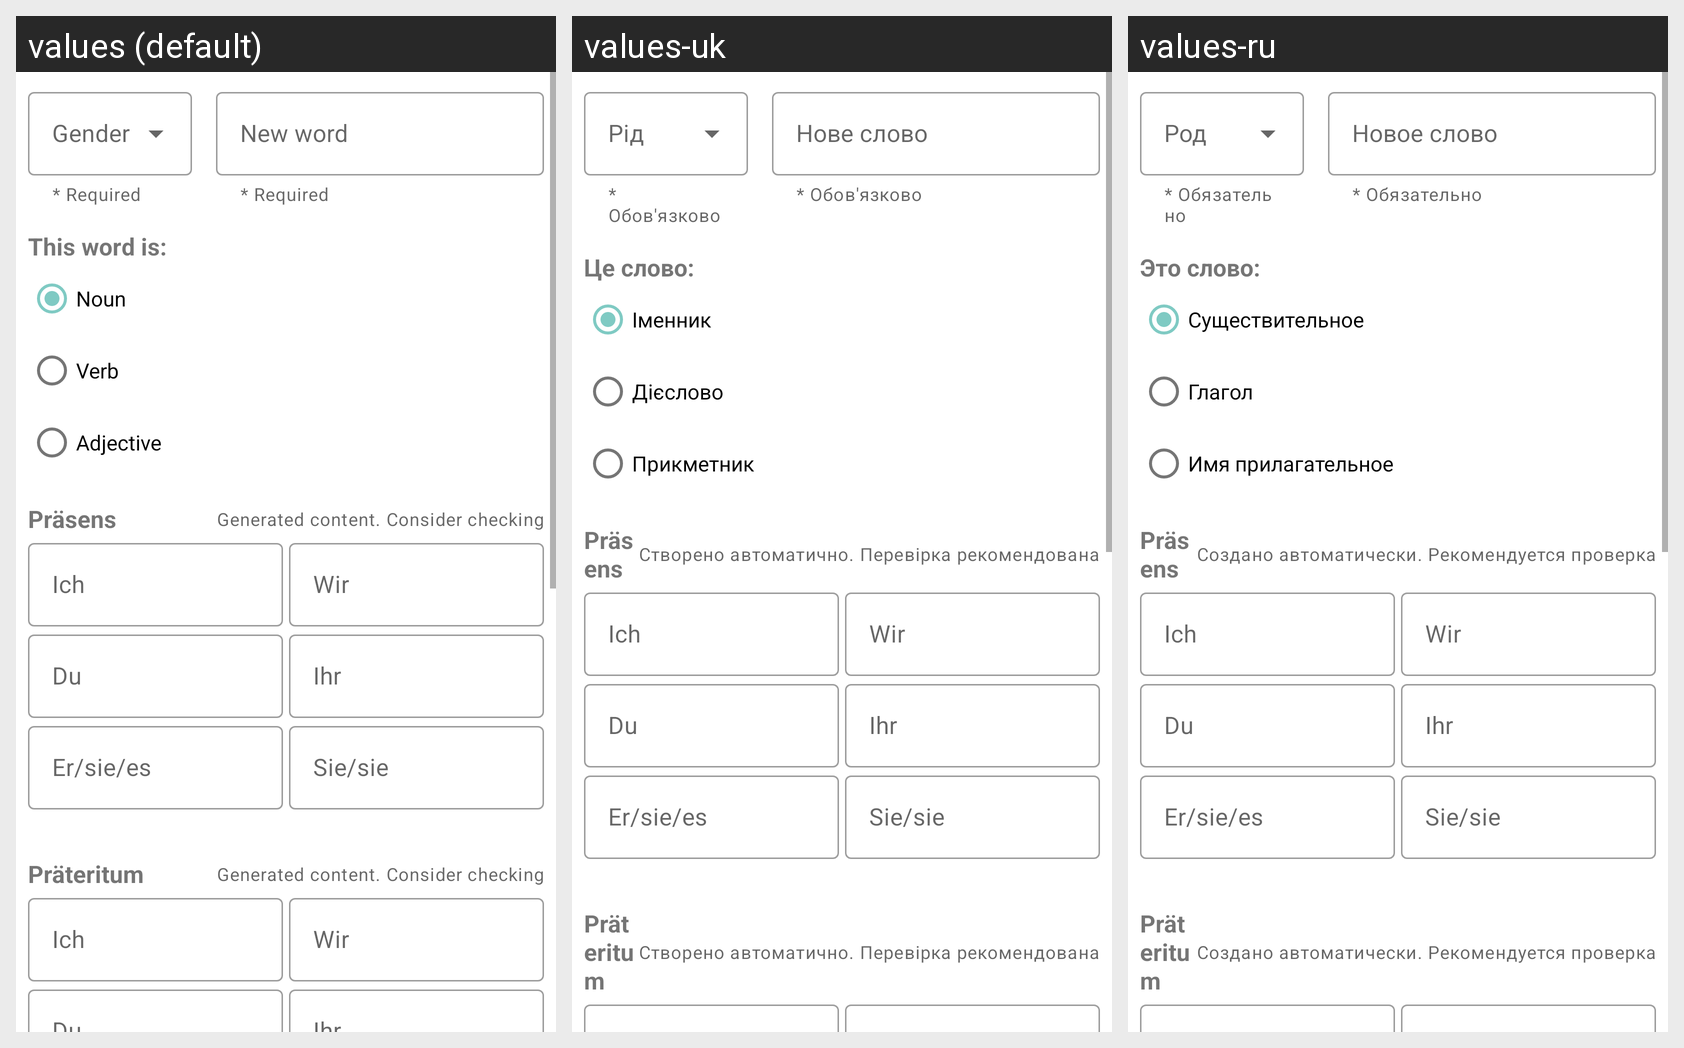

The same Android screen rendered under several of its app's locales, left to right. List the strings drawn on it with the default value and each locale's translation.
Android screen res/layout/fragment_add_word.xml rendered under 3 locales, left to right: values (default), values-uk, values-ru. Device: Nexus 5 (rendered at 1080×1920; each locale shown at half size, 540×960, under a caption strip naming it); theme Theme.WordRemember.
Strings drawn on this screen, with the default value and each locale's value (text and hints the layout hard-codes appear in the picture but are not listed):

add_word_required
  values: * Required
  values-uk: * Обов'язково
  values-ru: * Обязательно

add_word_hint_new_word
  values: New word
  values-uk: Нове слово
  values-ru: Новое слово

add_word_word_type_hint
  values: This word is:
  values-uk: Це слово:
  values-ru: Это слово:

add_word_word_type_noun
  values: Noun
  values-uk: Іменник
  values-ru: Существительное

add_word_word_type_verb
  values: Verb
  values-uk: Дієслово
  values-ru: Глагол

add_word_word_type_adjective
  values: Adjective
  values-uk: Прикметник
  values-ru: Имя прилагательное

add_word_time_prasens
  values: Präsens
  values-uk: Präsens  [not translated; the default value is used]
  values-ru: Präsens  [not translated; the default value is used]

add_word_generated_content_consider_check
  values: Generated content. Consider checking
  values-uk: Створено автоматично. Перевірка рекомендована
  values-ru: Создано автоматически. Рекомендуется проверка

add_word_person_ich
  values: Ich
  values-uk: Ich  [not translated; the default value is used]
  values-ru: Ich  [not translated; the default value is used]

add_word_person_wir
  values: Wir
  values-uk: Wir  [not translated; the default value is used]
  values-ru: Wir  [not translated; the default value is used]

add_word_person_du
  values: Du
  values-uk: Du  [not translated; the default value is used]
  values-ru: Du  [not translated; the default value is used]

add_word_person_ihr
  values: Ihr
  values-uk: Ihr  [not translated; the default value is used]
  values-ru: Ihr  [not translated; the default value is used]

add_word_person_er_sie_es
  values: Er/sie/es
  values-uk: Er/sie/es  [not translated; the default value is used]
  values-ru: Er/sie/es  [not translated; the default value is used]

add_word_person_sie_sie
  values: Sie/sie
  values-uk: Sie/sie  [not translated; the default value is used]
  values-ru: Sie/sie  [not translated; the default value is used]

add_word_time_prateritum
  values: Präteritum
  values-uk: Präteritum  [not translated; the default value is used]
  values-ru: Präteritum  [not translated; the default value is used]

add_word_time_perfect
  values: Perfect
  values-uk: Perfect  [not translated; the default value is used]
  values-ru: Perfect  [not translated; the default value is used]

add_word_person_perfect
  values: Perfect
  values-uk: Perfect  [not translated; the default value is used]
  values-ru: Perfect  [not translated; the default value is used]

add_word_hint_word_plural_form
  values: Plural form
  values-uk: Форма множини
  values-ru: Форма множ. числа

add_word_this_word_only_plural
  values: This word has only plural form
  values-uk: Це слово має лише форму множини
  values-ru: У этого слова только множественная форма

add_word_hint_translation
  values: Translation
  values-uk: Переклад
  values-ru: Перевод

add_word_button_save
  values: Save
  values-uk: Зберегти
  values-ru: Сохранить
